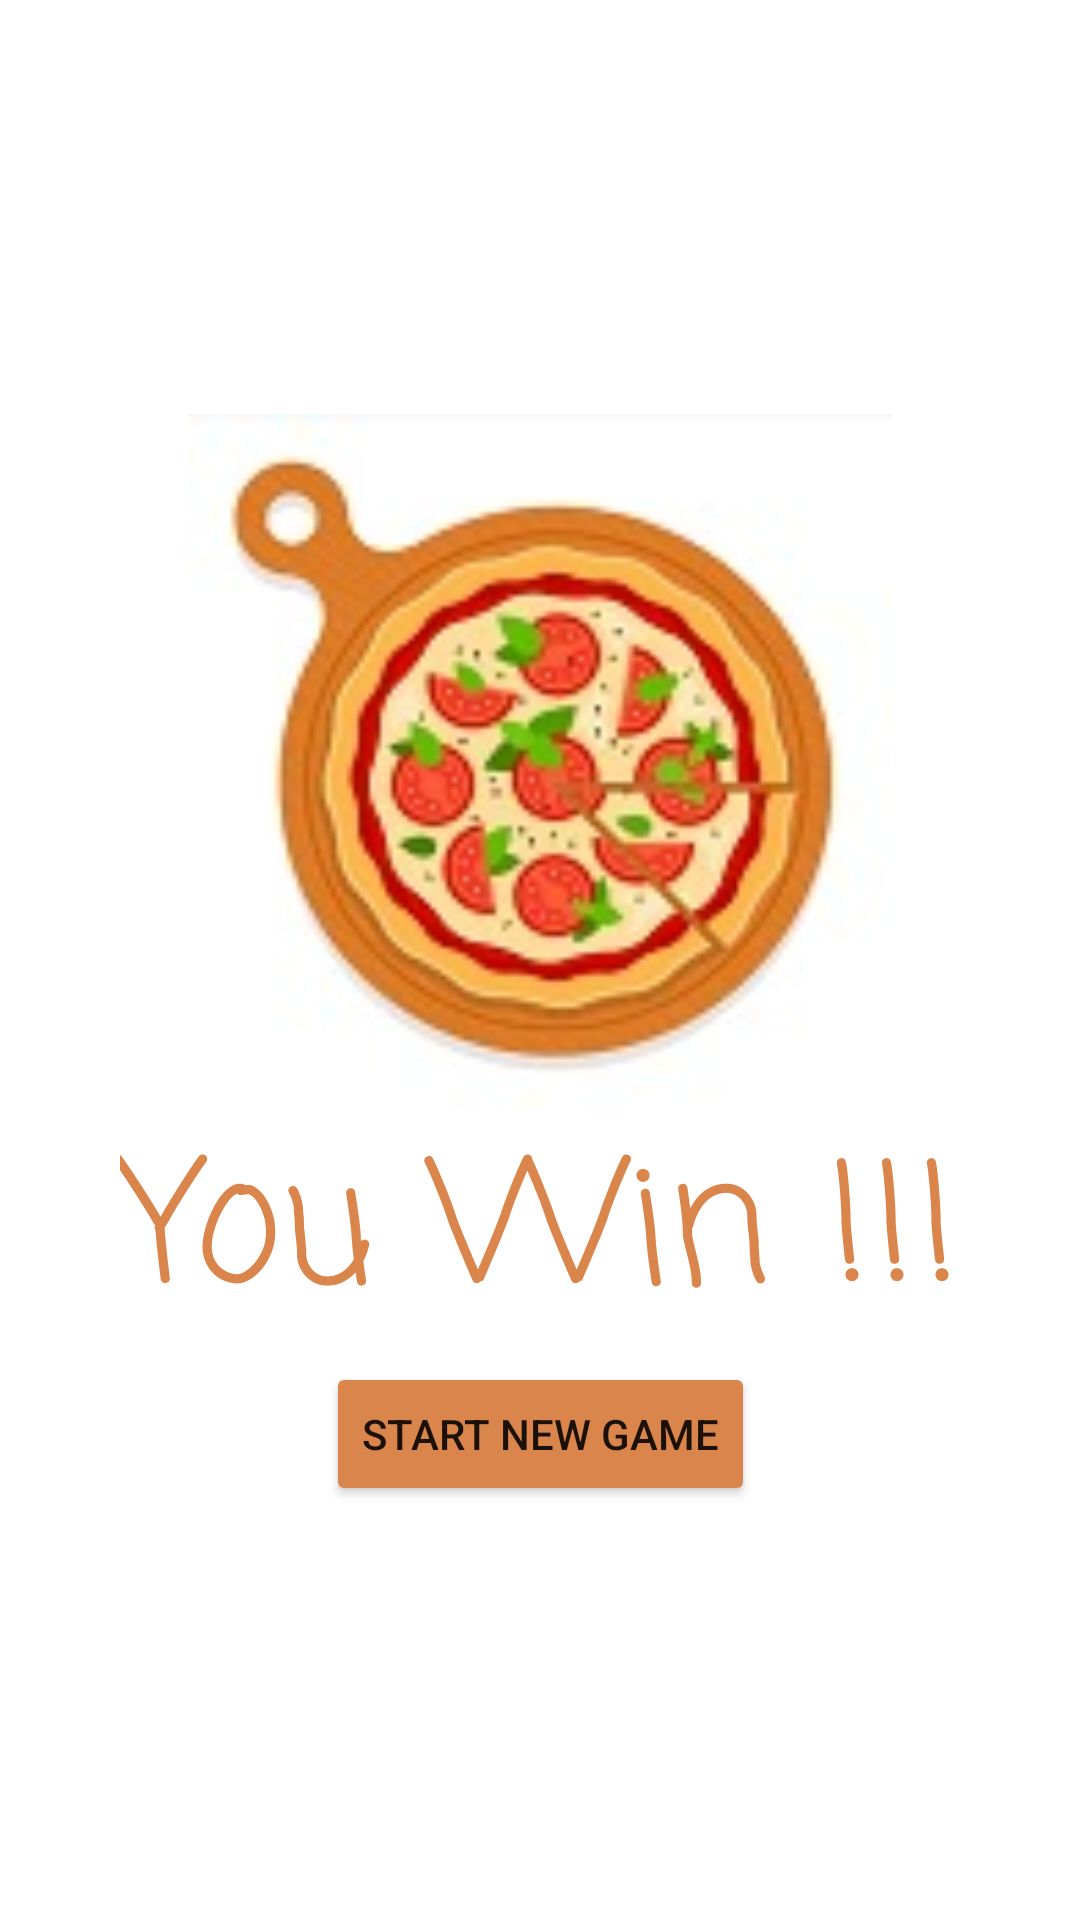

Reconstruct the res/layout file that produces this screen, plus the resources it refers to.
<!-- AndroidManifest.xml: application theme Theme.AppPizzaGame -->
<!-- res/layout/activity_main2.xml -->
<?xml version="1.0" encoding="utf-8"?>
<androidx.constraintlayout.widget.ConstraintLayout xmlns:android="http://schemas.android.com/apk/res/android"
    xmlns:app="http://schemas.android.com/apk/res-auto"
    xmlns:tools="http://schemas.android.com/tools"
    android:layout_width="match_parent"
    android:layout_height="match_parent"
    tools:context=".MainActivity2">

    <ImageView
        android:id="@+id/ivWin"
        android:layout_width="274dp"
        android:layout_height="231dp"
        app:layout_constraintBottom_toTopOf="@+id/tvWin"
        app:layout_constraintEnd_toEndOf="parent"
        app:layout_constraintHorizontal_bias="0.5"
        app:layout_constraintStart_toStartOf="parent"
        app:layout_constraintTop_toTopOf="parent"
        app:layout_constraintVertical_chainStyle="packed"
        app:srcCompat="@drawable/pizza" />

    <TextView
        android:id="@+id/tvWin"
        android:layout_width="wrap_content"
        android:layout_height="wrap_content"
        android:fontFamily="casual"
        android:text="You Win !!!"
        android:textColor="#DA854B"
        android:textSize="56sp"
        app:layout_constraintBottom_toTopOf="@+id/btnStartW"
        app:layout_constraintEnd_toEndOf="parent"
        app:layout_constraintHorizontal_bias="0.5"
        app:layout_constraintStart_toStartOf="parent"
        app:layout_constraintTop_toBottomOf="@+id/ivWin" />

    <Button
        android:id="@+id/btnStartW"
        android:layout_width="wrap_content"
        android:layout_height="wrap_content"
        android:backgroundTint="#DA854B"
        android:text="Start new game"
        app:layout_constraintBottom_toBottomOf="parent"
        app:layout_constraintEnd_toEndOf="parent"
        app:layout_constraintHorizontal_bias="0.5"
        app:layout_constraintStart_toStartOf="parent"
        app:layout_constraintTop_toBottomOf="@+id/tvWin" />
</androidx.constraintlayout.widget.ConstraintLayout>
<!-- resources referenced by this layout -->
<resources>
  <!-- drawable pizza: jpeg bitmap (drawable, 7759 bytes) -->
  <style name="Theme.AppPizzaGame" parent="Theme.MaterialComponents.DayNight.DarkActionBar">
          
          <item name="colorPrimary">@color/purple_500</item>
          <item name="colorPrimaryVariant">@color/purple_700</item>
          <item name="colorOnPrimary">@color/white</item>
          
          <item name="colorSecondary">@color/teal_200</item>
          <item name="colorSecondaryVariant">@color/teal_700</item>
          <item name="colorOnSecondary">@color/black</item>
          
          <item name="android:statusBarColor" tools:targetApi="l">?attr/colorPrimaryVariant</item>
          
      </style>
  <color name="purple_500">#DA854B</color>
  <color name="purple_700">#313033</color>
  <color name="white">#FFFFFFFF</color>
  <color name="teal_200">#FF03DAC5</color>
  <color name="teal_700">#FF018786</color>
  <color name="black">#FF000000</color>
</resources>
